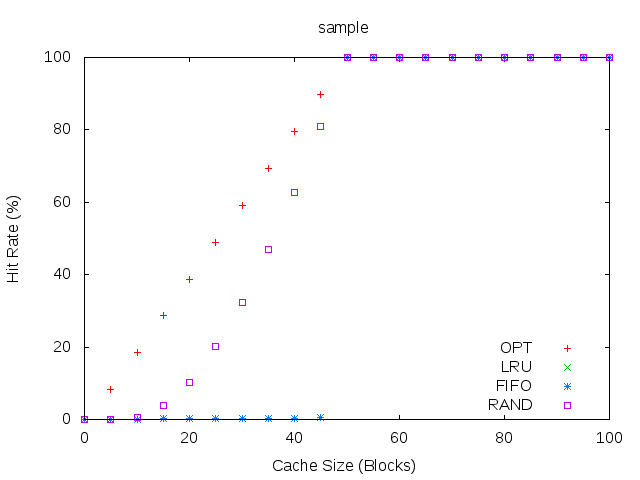

Values plotted in this chart, from the file beside it:
#cache, OPT, LRU, FIFO, RAND, CLOCK
0, 0, 0, 0, 0, 0
5, 8.2, 0.05, 0.05, 0.05, 0.05
10, 18.4, 0.1, 0.1, 0.65, 0.1
15, 28.6, 0.15, 0.15, 3.89, 0.15
20, 38.8, 0.2, 0.2, 10.31, 0.2
25, 49, 0.25, 0.25, 20.3, 0.25
30, 59.2, 0.3, 0.3, 32.33, 0.3
35, 69.4, 0.35, 0.35, 46.96, 0.35
40, 79.6, 0.4, 0.4, 62.66, 0.4
45, 89.8, 0.45, 0.45, 80.94, 0.45
50, 100, 100, 100, 100, 100
55, 100, 100, 100, 100, 100
60, 100, 100, 100, 100, 100
65, 100, 100, 100, 100, 100
70, 100, 100, 100, 100, 100
75, 100, 100, 100, 100, 100
80, 100, 100, 100, 100, 100
85, 100, 100, 100, 100, 100
90, 100, 100, 100, 100, 100
95, 100, 100, 100, 100, 100
100, 100, 100, 100, 100, 100
